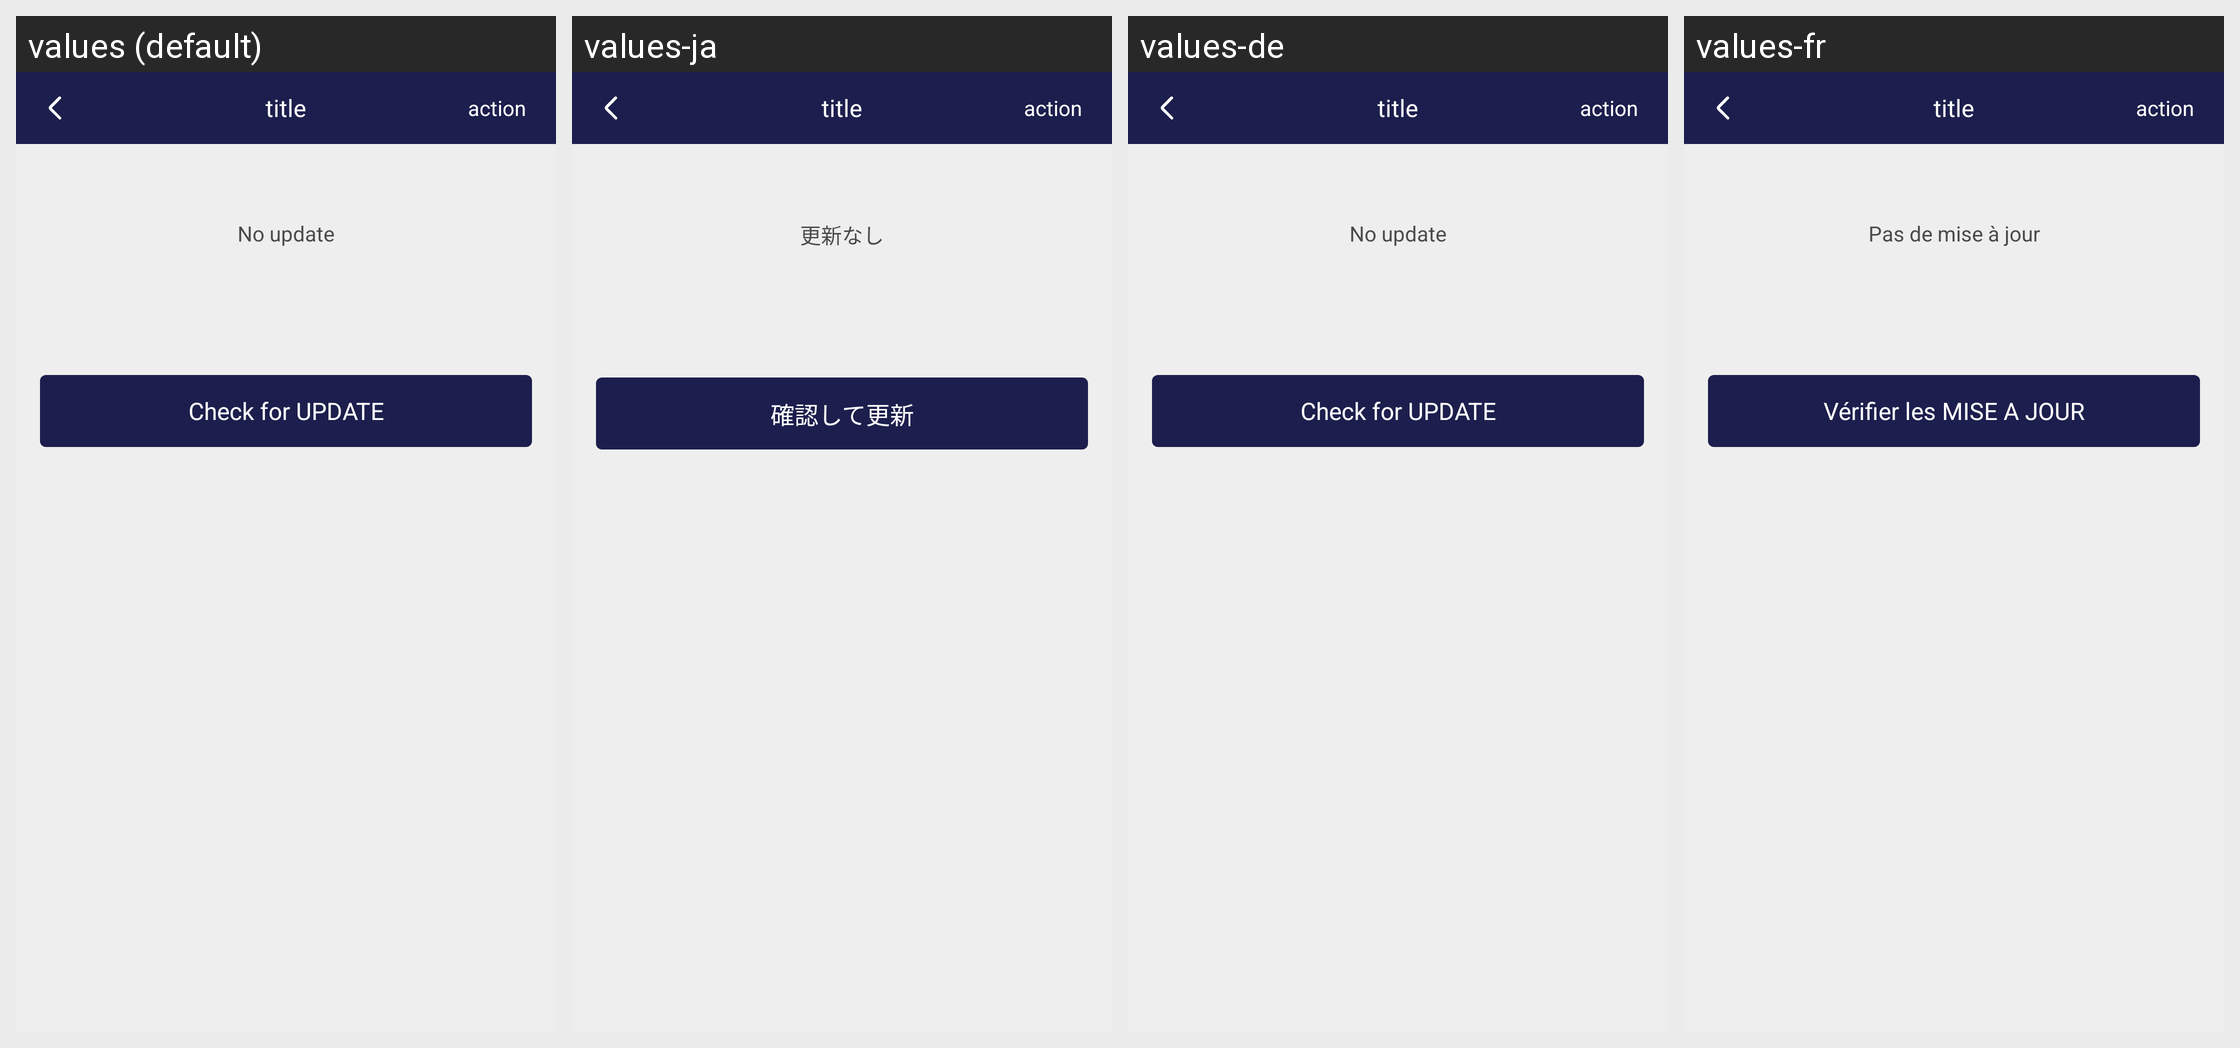

Here is an Android app screen in its default locale and in the app's own translations. Write out the translated-string differences for the strings that appear on this screen.
Android screen res/layout/activity_lock_update.xml rendered under 4 locales, left to right: values (default), values-ja, values-de, values-fr. Device: Nexus 5 (rendered at 1080×1920; each locale shown at half size, 540×960, under a caption strip naming it); theme AppTheme.
Other locales in the repository, not shown: values-zh.
Strings drawn on this screen, with the default value and each locale's value (text and hints the layout hard-codes, and strings that could not be matched under every locale, appear in the picture but are not listed):

no_update
  values: No update
  values-ja: 更新なし
  values-de: No update
  values-fr: Pas de mise à jour

check_for_update
  values: Check for UPDATE
  values-ja: 確認して更新
  values-de: Check for UPDATE
  values-fr: Vérifier les MISE A JOUR

page_title
  values: title
  values-ja: title  [not translated; the default value is used]
  values-de: title  [not translated; the default value is used]
  values-fr: title  [not translated; the default value is used]

page_action
  values: action
  values-ja: action  [not translated; the default value is used]
  values-de: action  [not translated; the default value is used]
  values-fr: action  [not translated; the default value is used]
